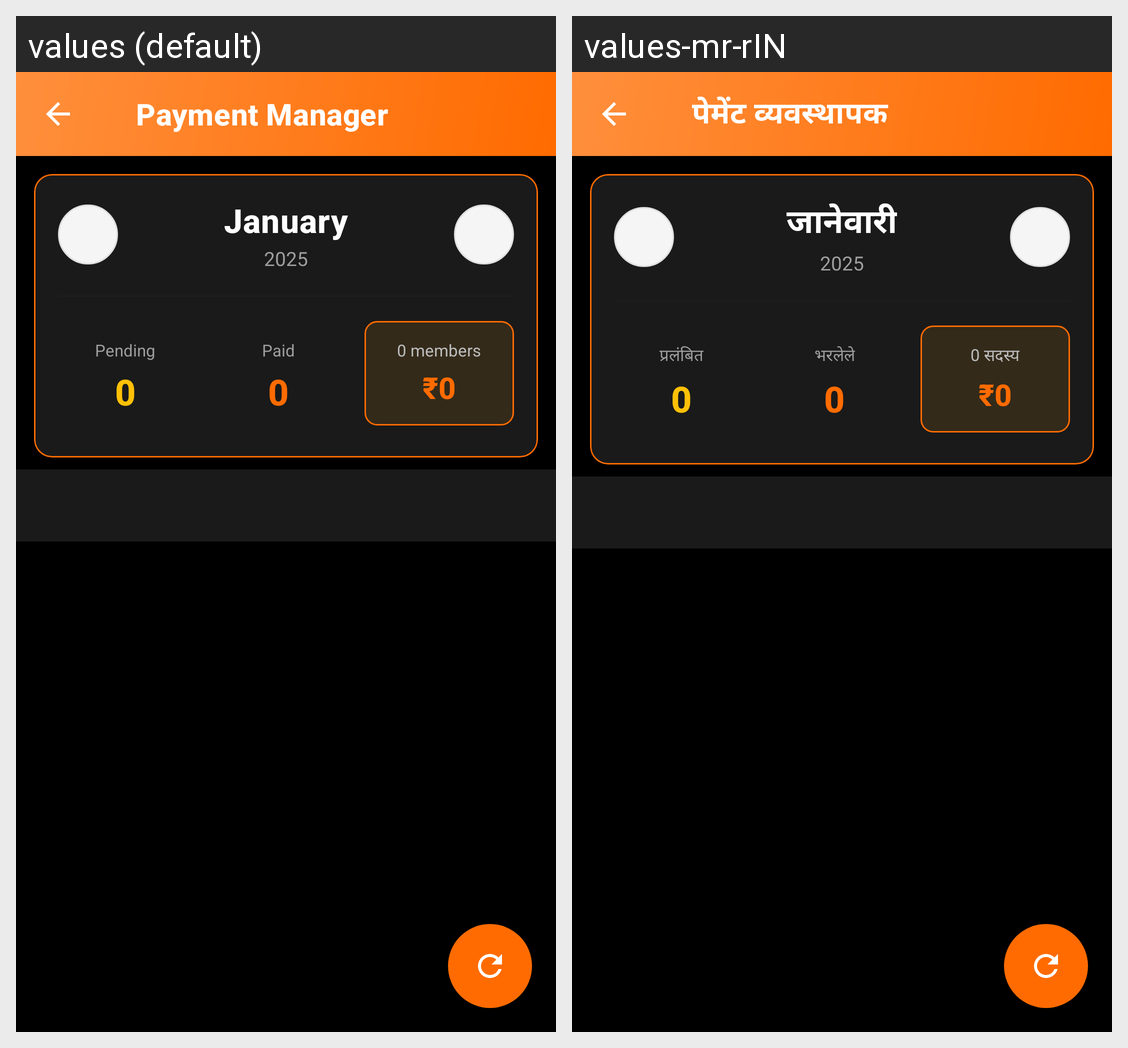

Here is an Android app screen in its default locale and in the app's own translations. Write out the translated-string differences for the strings that appear on this screen.
Android screen res/layout/activity_pending_dues.xml rendered under 2 locales, left to right: values (default), values-mr-rIN. Device: Nexus 5 (rendered at 1080×1920; each locale shown at half size, 540×960, under a caption strip naming it); theme Theme.GymManagementSystem.
Strings drawn on this screen, with the default value and each locale's value (text and hints the layout hard-codes, and strings that could not be matched under every locale, appear in the picture but are not listed):

payment_manager
  values: Payment Manager
  values-mr-rIN: पेमेंट व्यवस्थापक

january
  values: January
  values-mr-rIN: जानेवारी

pending
  values: Pending
  values-mr-rIN: प्रलंबित

paid
  values: Paid
  values-mr-rIN: भरलेले

members_count_zero
  values: 0 members
  values-mr-rIN: 0 सदस्य
